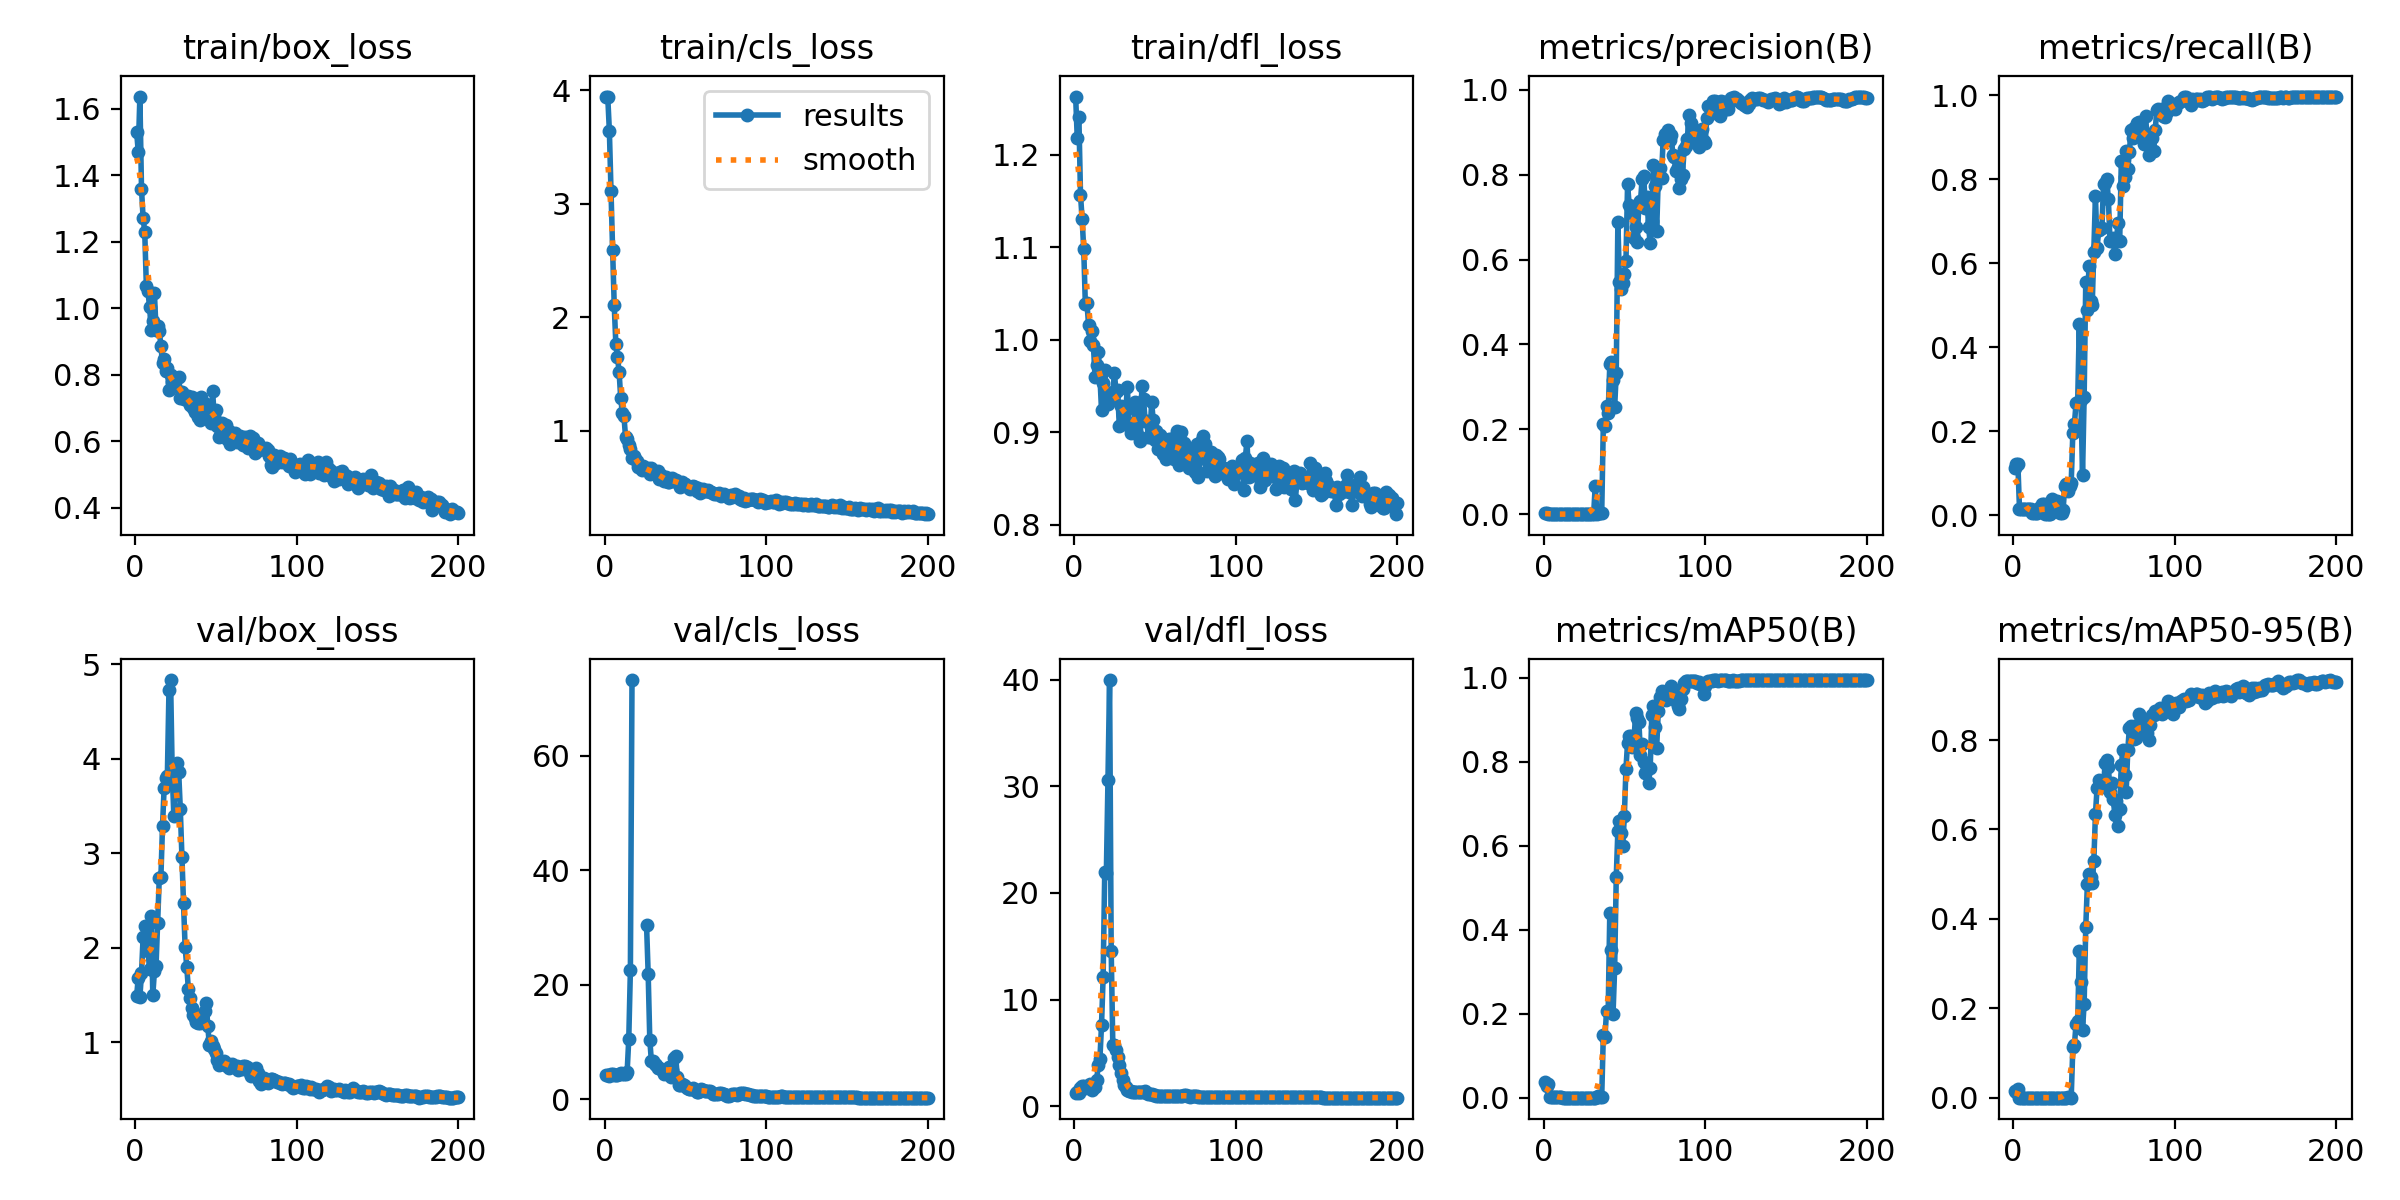

The file beside this chart, header and first rows:
epoch, time, train/box_loss, train/cls_loss, train/dfl_loss, metrics/precision(B), metrics/recall(B), metrics/mAP50(B), metrics/mAP50-95(B), val/box_loss, val/cls_loss, val/dfl_loss, lr/pg0, lr/pg1, lr/pg2
1, 27.09, 1.529, 3.943, 1.263, 0.00224, 0.1139, 0.03731, 0.01507, 1.493, 4.226, 1.232, 0.0991, 0.0001, 0.0001
2, 38.04, 1.471, 3.937, 1.218, 0.00271, 0.1222, 0.0279, 0.01302, 1.684, 4.151, 1.328, 0.0973, 0.0002985, 0.0002985
3, 46.79, 1.636, 3.639, 1.241, 0.00118, 0.1222, 0.03238, 0.02005, 1.479, 4.108, 1.294, 0.09549, 0.0004951, 0.0004951
4, 54.98, 1.359, 3.112, 1.157, 0.00013, 0.01508, 0.00112, 0.00022, 1.733, 4.366, 1.709, 0.09369, 0.0006896, 0.0006896
5, 64.97, 1.271, 2.591, 1.131, 0.00013, 0.01508, 0.00112, 0.00022, 2.114, 4.327, 1.909, 0.09188, 0.0008822, 0.0008822
6, 72.65, 1.23, 2.105, 1.098, 0.00013, 0.01508, 0.00112, 0.00022, 2.227, 4.242, 1.938, 0.09007, 0.001073, 0.001073
7, 79.42, 1.068, 1.762, 1.038, 0.00013, 0.01508, 0.00112, 0.00022, 2.08, 4.272, 1.769, 0.08826, 0.001261, 0.001261
8, 86.52, 1.05, 1.652, 1.04, 0.00013, 0.01508, 0.00112, 0.00022, 1.965, 4.315, 1.784, 0.08645, 0.001448, 0.001448
9, 93.77, 1.005, 1.52, 1.016, 0.00013, 0.01508, 0.00112, 0.00022, 1.778, 4.425, 1.742, 0.08463, 0.001633, 0.001633
10, 100.1, 0.9358, 1.289, 0.9989, 0.00013, 0.01508, 0.00112, 0.00022, 2.341, 4.512, 2.142, 0.08282, 0.001815, 0.001815
11, 107.1, 0.9618, 1.156, 1.009, 0.00013, 0.01508, 0.00112, 0.00022, 1.5, 4.377, 1.558, 0.081, 0.001996, 0.001996
12, 114.7, 1.045, 1.128, 0.994, 4e-05, 0.00556, 7e-05, 2e-05, 1.756, 4.436, 1.707, 0.07917, 0.002175, 0.002175
13, 121.9, 0.9358, 0.9444, 0.9597, 4e-05, 0.00556, 7e-05, 2e-05, 1.809, 4.467, 1.799, 0.07735, 0.002351, 0.002351
14, 129.1, 0.9479, 0.9244, 0.973, 4e-05, 0.00556, 7e-05, 2e-05, 2.265, 4.818, 2.451, 0.07553, 0.002526, 0.002526
15, 136.7, 0.9323, 0.8774, 0.9864, 4e-05, 0.00556, 7e-05, 2e-05, 2.738, 10.55, 3.897, 0.0737, 0.002699, 0.002699
16, 143.8, 0.888, 0.8357, 0.9613, 0.00012, 0.01667, 6e-05, 1e-05, 2.748, 22.6, 4.425, 0.07187, 0.00287, 0.00287
17, 151.9, 0.8356, 0.761, 0.9236, 0.00012, 0.01667, 7e-05, 1e-05, 3.286, 73.28, 7.592, 0.07004, 0.003039, 0.003039
18, 158, 0.8487, 0.7746, 0.9531, 0.00018, 0.02778, 0.00012, 2e-05, 3.689, inf, 12.09, 0.06821, 0.003205, 0.003205
19, 164.9, 0.8104, 0.7512, 0.967, 0.00018, 0.02778, 0.00012, 2e-05, 3.799, inf, 22, 0.06637, 0.00337, 0.00337
20, 171.7, 0.8217, 0.7313, 0.9387, 5e-05, 0.00278, 3e-05, 1e-05, 3.819, inf, 21.88, 0.06453, 0.003533, 0.003533
21, 177.7, 0.7541, 0.6801, 0.9306, 5e-05, 0.00278, 3e-05, 1e-05, 4.73, inf, 30.59, 0.06269, 0.003694, 0.003694
22, 184.6, 0.8001, 0.687, 0.9418, 5e-05, 0.00278, 3e-05, 1e-05, 4.833, inf, 39.96, 0.06085, 0.003853, 0.003853
23, 190.9, 0.777, 0.6497, 0.9358, 5e-05, 0.00278, 3e-05, 1e-05, 3.858, inf, 14.59, 0.05901, 0.00401, 0.00401
24, 197.6, 0.767, 0.6855, 0.9438, 0.00035, 0.03889, 0.00039, 0.00018, 3.4, inf, 5.75, 0.05716, 0.004165, 0.004165
25, 204.3, 0.7661, 0.6666, 0.9635, 0.00014, 0.03333, 0.00011, 2e-05, 3.859, inf, 5.799, 0.05532, 0.004318, 0.004318
26, 211.2, 0.7913, 0.66, 0.9436, 0.00014, 0.03333, 0.00011, 2e-05, 3.959, 30.46, 5.276, 0.05347, 0.004469, 0.004469
27, 217.8, 0.7946, 0.6692, 0.9458, 0.00014, 0.03333, 0.00011, 2e-05, 3.866, 21.96, 4.598, 0.05162, 0.004618, 0.004618
28, 224.3, 0.7293, 0.6171, 0.9068, 0.00014, 0.025, 9e-05, 2e-05, 3.473, 10.42, 3.876, 0.04976, 0.004765, 0.004765
29, 230.3, 0.7488, 0.6678, 0.9281, 5e-05, 0.00556, 3e-05, 0, 2.962, 6.613, 3.118, 0.04791, 0.00491, 0.00491
30, 236.5, 0.7262, 0.6263, 0.918, 0.00011, 0.00556, 6e-05, 1e-05, 2.473, 6.68, 2.494, 0.04605, 0.005053, 0.005053
31, 243.4, 0.7374, 0.6357, 0.9086, 8e-05, 0.01389, 6e-05, 2e-05, 2.006, 6.163, 2.026, 0.04419, 0.005194, 0.005194
32, 249.5, 0.7237, 0.6189, 0.9236, 0.06714, 0.06944, 0.00042, 0.00011, 1.801, 5.898, 1.818, 0.04233, 0.005333, 0.005333
33, 255.8, 0.736, 0.6462, 0.9485, 0.00068, 0.075, 0.00072, 0.00014, 1.566, 5.475, 1.576, 0.04047, 0.00547, 0.00547
34, 262, 0.7083, 0.5747, 0.9102, 0.0057, 0.05833, 0.00447, 0.00052, 1.467, 5.416, 1.483, 0.03861, 0.005606, 0.005606
35, 268.8, 0.7342, 0.6068, 0.8986, 0.00287, 0.06944, 0.00227, 0.00076, 1.362, 5.292, 1.409, 0.03674, 0.005739, 0.005739
36, 275.4, 0.7, 0.5778, 0.907, 0.00212, 0.07778, 0.00165, 0.00025, 1.295, 5.148, 1.382, 0.03487, 0.00587, 0.00587
37, 282, 0.689, 0.5529, 0.9028, 0.2121, 0.1966, 0.1501, 0.1125, 1.262, 4.459, 1.369, 0.033, 0.005999, 0.005999
38, 287.9, 0.6975, 0.5881, 0.9331, 0.2074, 0.2186, 0.1453, 0.1187, 1.221, 4.828, 1.325, 0.03113, 0.006126, 0.006126
39, 294.5, 0.6723, 0.547, 0.8975, 0.2547, 0.2673, 0.2064, 0.1653, 1.204, 5.1, 1.309, 0.02925, 0.006252, 0.006252
40, 300.9, 0.665, 0.5472, 0.9201, 0.2383, 0.2694, 0.2056, 0.1704, 1.204, 5.543, 1.339, 0.02737, 0.006375, 0.006375
41, 307.4, 0.7341, 0.5637, 0.8906, 0.353, 0.4557, 0.4407, 0.3286, 1.226, 3.84, 1.346, 0.0255, 0.006496, 0.006496
42, 313.4, 0.7166, 0.5806, 0.9497, 0.3575, 0.2759, 0.3521, 0.258, 1.3, 5.158, 1.381, 0.02362, 0.006616, 0.006616
43, 320.6, 0.6995, 0.5533, 0.9363, 0.3152, 0.09496, 0.1986, 0.1519, 1.333, 7.279, 1.387, 0.02173, 0.006733, 0.006733
44, 326.3, 0.713, 0.5654, 0.9125, 0.2515, 0.2816, 0.3079, 0.2105, 1.422, 7.588, 1.406, 0.01985, 0.006848, 0.006848
45, 332.3, 0.7065, 0.5514, 0.912, 0.3328, 0.5552, 0.5257, 0.381, 1.179, 3.942, 1.283, 0.01796, 0.006962, 0.006962
46, 338.7, 0.6753, 0.5352, 0.8948, 0.6887, 0.4896, 0.6365, 0.4772, 0.9698, 2.512, 1.127, 0.01607, 0.007073, 0.007073
47, 345.5, 0.6544, 0.502, 0.8944, 0.5465, 0.5937, 0.659, 0.5003, 1.015, 2.541, 1.12, 0.01418, 0.007182, 0.007182
48, 351.9, 0.7508, 0.5495, 0.933, 0.5296, 0.5096, 0.6315, 0.4925, 0.9652, 2.705, 1.119, 0.01229, 0.00729, 0.00729
49, 358.6, 0.6751, 0.5338, 0.9127, 0.5456, 0.5011, 0.5988, 0.4807, 0.9358, 2.509, 1.076, 0.0104, 0.007395, 0.007395
50, 365.2, 0.6955, 0.5301, 0.892, 0.5666, 0.6273, 0.6706, 0.5294, 0.8886, 2.336, 1.056, 0.008499, 0.007499, 0.007499
51, 371.9, 0.6463, 0.5099, 0.9014, 0.597, 0.7612, 0.7836, 0.6356, 0.8119, 1.929, 1.004, 0.007525, 0.007525, 0.007525
52, 378.2, 0.6134, 0.4944, 0.8821, 0.7771, 0.6361, 0.8455, 0.6918, 0.7634, 1.697, 0.9611, 0.007476, 0.007476, 0.007476
53, 384.6, 0.624, 0.4813, 0.8971, 0.7287, 0.6788, 0.8608, 0.7103, 0.7691, 1.801, 0.974, 0.007426, 0.007426, 0.007426
54, 390.2, 0.6547, 0.5013, 0.8945, 0.7212, 0.6838, 0.8623, 0.7053, 0.7828, 1.731, 0.9756, 0.007377, 0.007377, 0.007377
55, 396.2, 0.6435, 0.5135, 0.876, 0.7106, 0.6837, 0.8355, 0.6948, 0.8059, 1.889, 0.9916, 0.007327, 0.007327, 0.007327
56, 402.1, 0.65, 0.4989, 0.8849, 0.6509, 0.7901, 0.8543, 0.6971, 0.7832, 1.583, 0.9927, 0.007278, 0.007278, 0.007278
57, 408.3, 0.6063, 0.4688, 0.8708, 0.6775, 0.7909, 0.9162, 0.7488, 0.748, 1.226, 0.9867, 0.007228, 0.007228, 0.007228
58, 414, 0.6307, 0.4914, 0.891, 0.6424, 0.8003, 0.904, 0.7556, 0.729, 1.232, 0.9634, 0.007178, 0.007178, 0.007178
59, 419.6, 0.5911, 0.4496, 0.8923, 0.7339, 0.7523, 0.8954, 0.7397, 0.7634, 1.398, 0.9744, 0.007129, 0.007129, 0.007129
60, 425.8, 0.6218, 0.469, 0.8929, 0.7375, 0.6538, 0.8164, 0.684, 0.7685, 1.83, 0.9682, 0.007079, 0.007079, 0.007079
... 140 more rows
